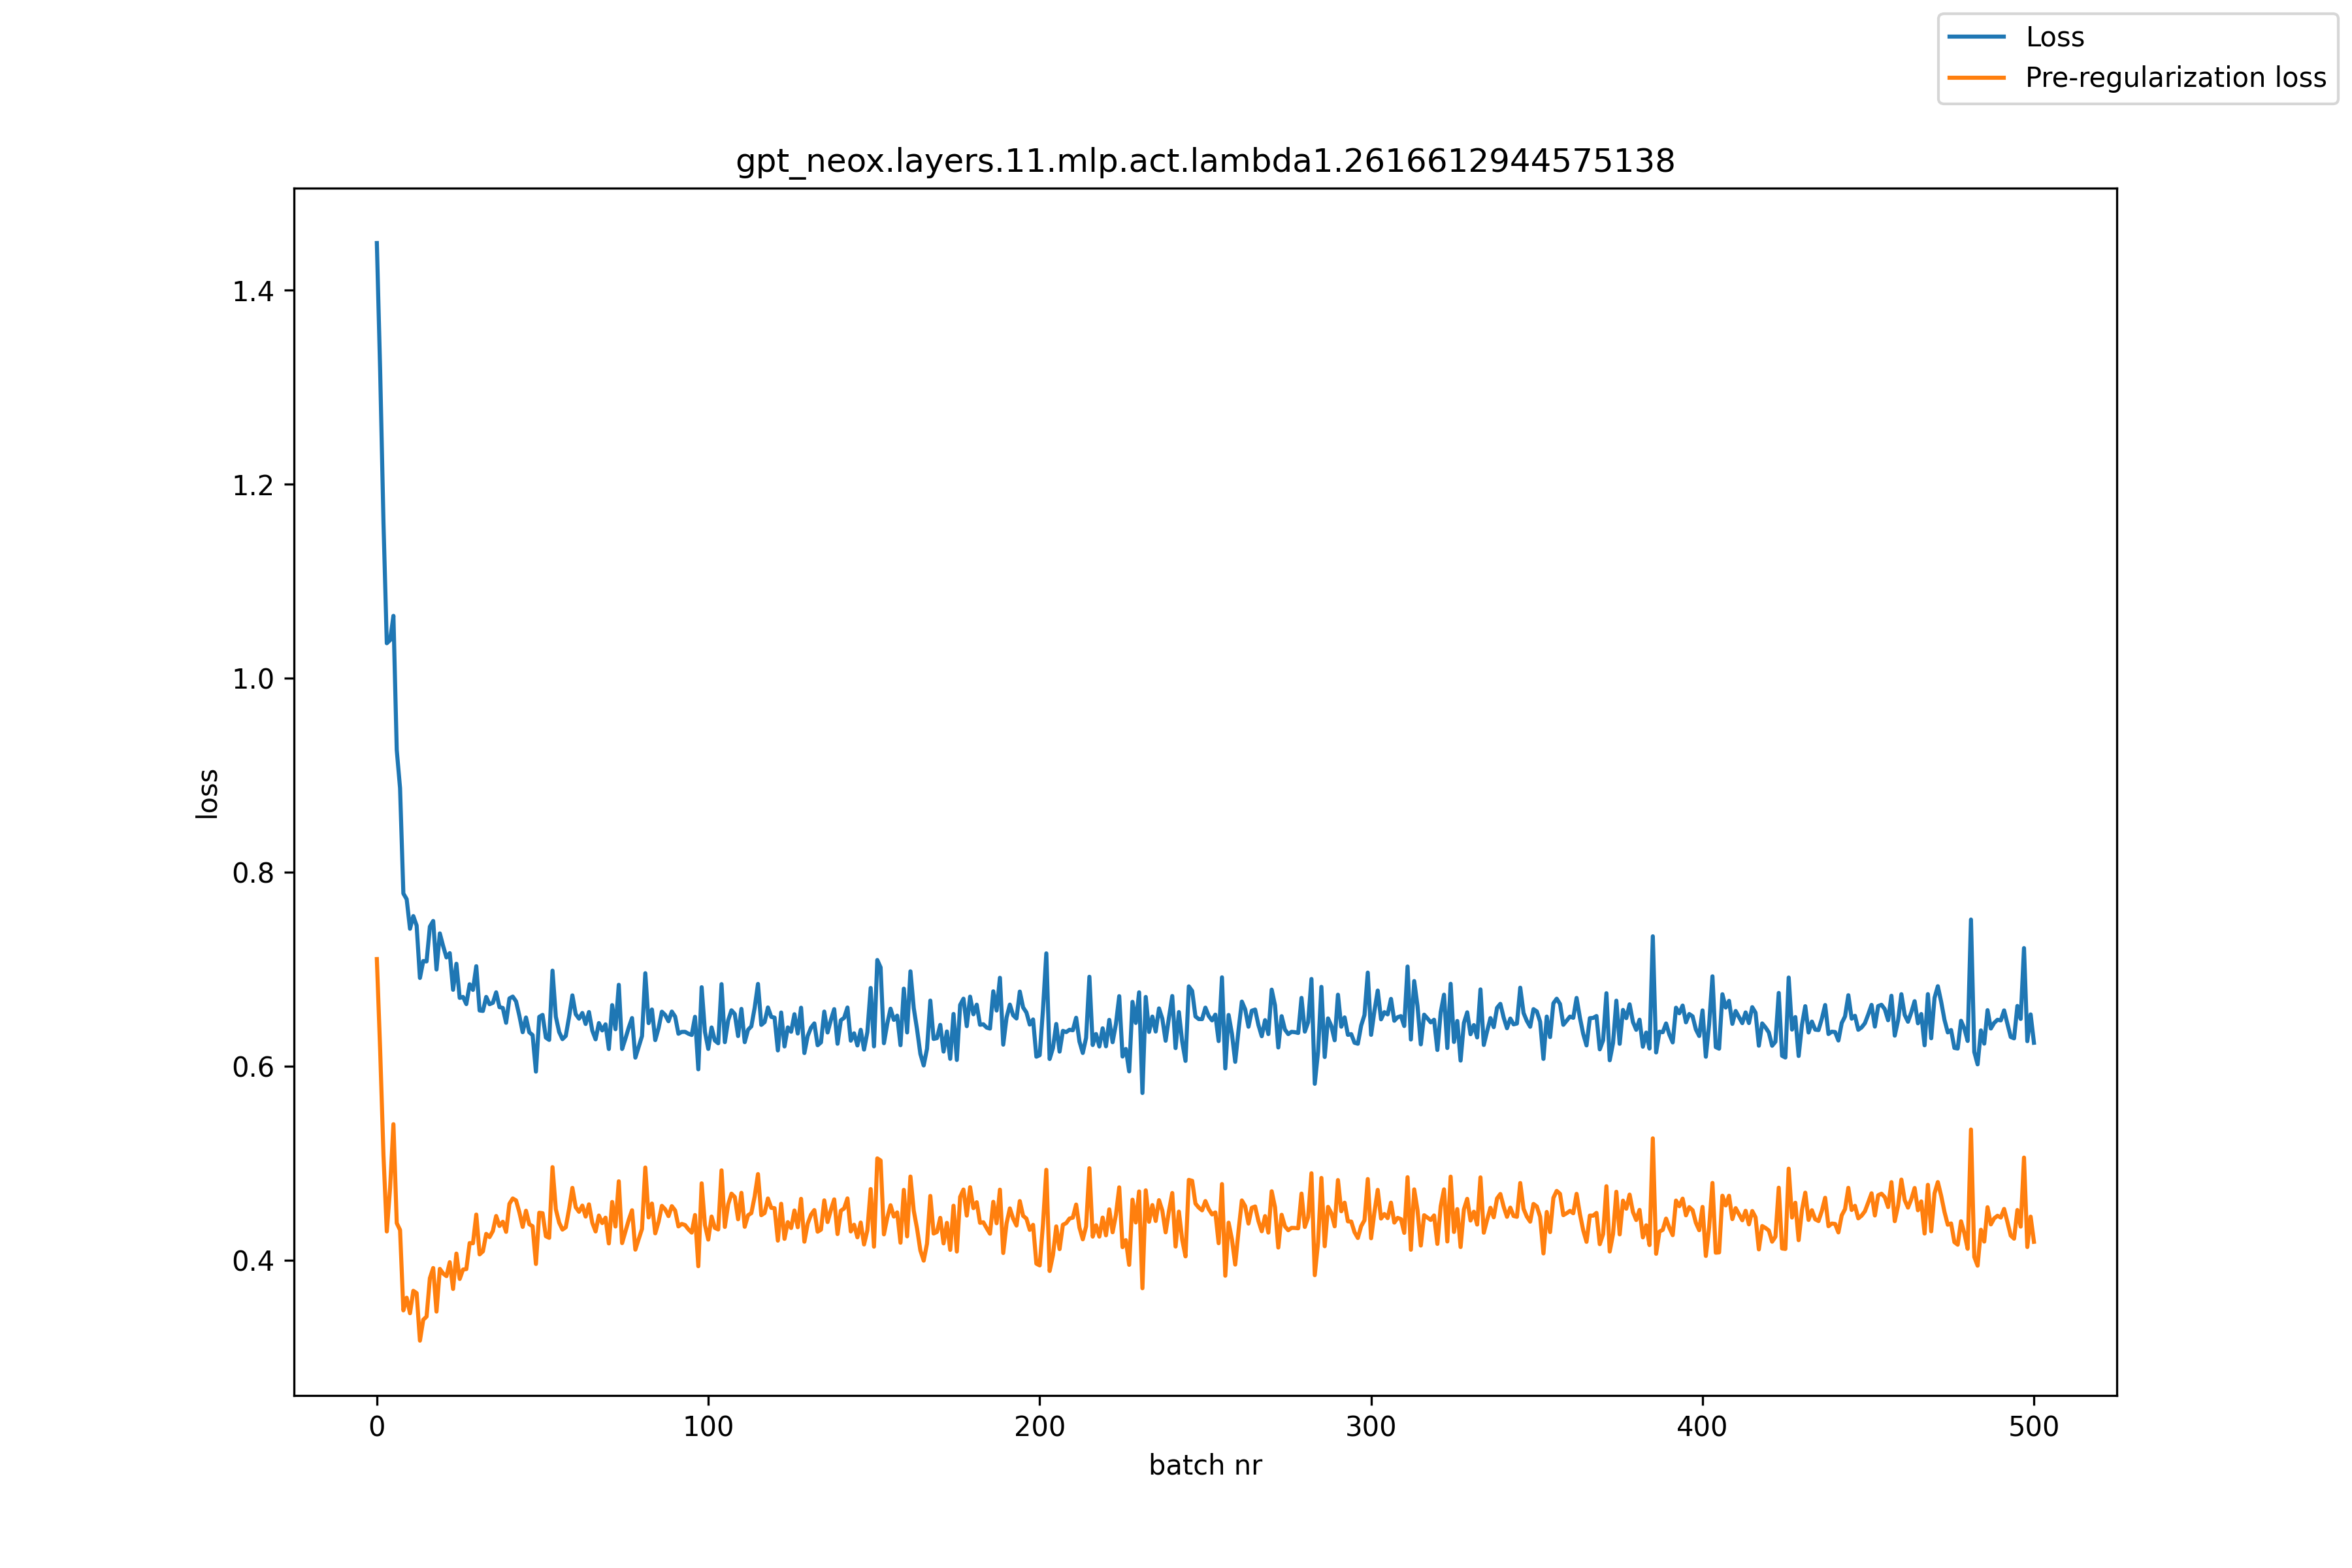

Source data for this figure (header and first rows):
, loss, pre_reg_loss
0, 1.449, 0.7108
1, 1.316, 0.6165
2, 1.16, 0.5084
3, 1.036, 0.43
4, 1.039, 0.475
5, 1.064, 0.5405
6, 0.9263, 0.4387
7, 0.887, 0.4315
8, 0.7783, 0.3487
9, 0.7725, 0.3617
10, 0.7419, 0.3458
11, 0.755, 0.3689
12, 0.7453, 0.3665
13, 0.6913, 0.3175
14, 0.7088, 0.339
15, 0.7083, 0.3423
16, 0.7442, 0.3818
17, 0.75, 0.3924
18, 0.7, 0.3475
19, 0.7372, 0.3914
20, 0.7242, 0.3867
21, 0.7124, 0.384
22, 0.7169, 0.3984
23, 0.6791, 0.3708
24, 0.7059, 0.4072
25, 0.6708, 0.3811
26, 0.6718, 0.3908
27, 0.6643, 0.3913
28, 0.6848, 0.4181
29, 0.679, 0.4179
30, 0.7034, 0.4474
31, 0.6578, 0.4064
32, 0.6573, 0.4095
33, 0.6717, 0.4276
34, 0.6642, 0.4242
35, 0.6656, 0.4305
36, 0.6765, 0.446
37, 0.6612, 0.4357
38, 0.6604, 0.44
39, 0.6451, 0.4296
40, 0.6701, 0.4585
41, 0.6721, 0.464
42, 0.6672, 0.462
43, 0.6524, 0.4498
44, 0.6354, 0.4347
45, 0.6505, 0.4514
46, 0.6353, 0.4375
47, 0.6324, 0.4354
48, 0.5947, 0.3965
49, 0.6512, 0.4493
50, 0.6532, 0.4489
51, 0.6298, 0.4251
52, 0.6274, 0.4234
53, 0.6988, 0.4963
54, 0.6514, 0.4529
55, 0.6356, 0.4392
56, 0.6282, 0.432
57, 0.6315, 0.4343
58, 0.651, 0.453
59, 0.6733, 0.4749
... 441 more rows
